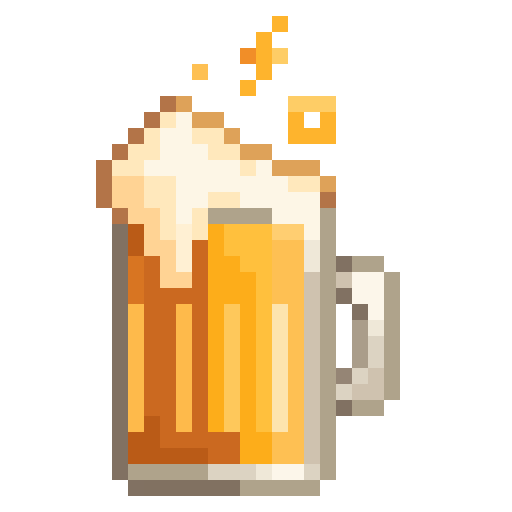
t = 0.00 s
t = 0.09 s: frame unchanged from t = 0.00 s, image omitted
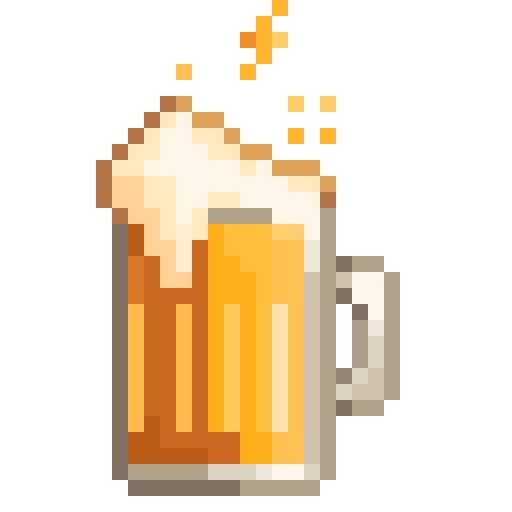
t = 0.16 s
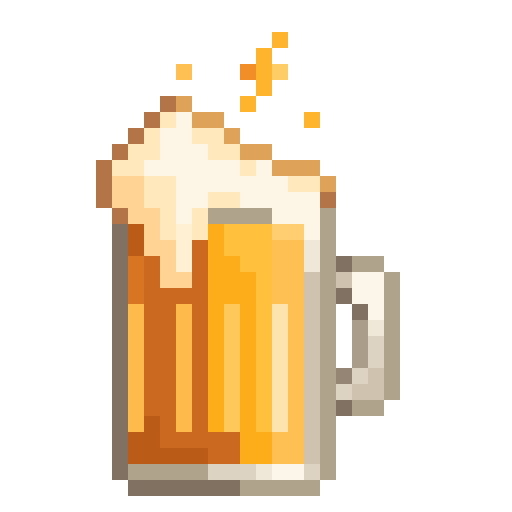
t = 0.25 s
t = 0.34 s: frame unchanged from t = 0.25 s, image omitted
t = 0.41 s: frame unchanged from t = 0.00 s, image omitted

The animated SVG that drew these frames (rendered in a browser with its animation timeline set to each time). Animation: 4 CSS @keyframes rules; one cycle of 0.50 s, repeats indefinitely.

<svg xmlns="http://www.w3.org/2000/svg" viewBox="0 0 32 32" width="512" height="512" shape-rendering="crispEdges">
  <title>Dennki Brewing / option 01 / four-frame electric bubbles</title>
  <style>
  #electric-details { animation: electric-frame-0 500ms step-end infinite; }
  @keyframes electric-frame-0 { 0% { opacity: 1; } 25% { opacity: 0; } 50% { opacity: 0; } 75% { opacity: 0; } 100% { opacity: 1; } }
  #electric-frame-1 { animation: electric-frame-1 500ms step-end infinite; }
  @keyframes electric-frame-1 { 0% { opacity: 0; } 25% { opacity: 1; } 50% { opacity: 0; } 75% { opacity: 0; } 100% { opacity: 0; } }
  #electric-frame-2 { animation: electric-frame-2 500ms step-end infinite; }
  @keyframes electric-frame-2 { 0% { opacity: 0; } 25% { opacity: 0; } 50% { opacity: 1; } 75% { opacity: 0; } 100% { opacity: 0; } }
  #electric-frame-3 { animation: electric-frame-3 500ms step-end infinite; }
  @keyframes electric-frame-3 { 0% { opacity: 0; } 25% { opacity: 0; } 50% { opacity: 0; } 75% { opacity: 1; } 100% { opacity: 0; } }
</style>
  <g id="handle">
    <rect id="pixel-21-16" x="21" y="16" width="1" height="1" fill="#807162" />
    <rect id="pixel-22-16" x="22" y="16" width="1" height="1" fill="#AFA38C" />
    <rect id="pixel-23-16" x="23" y="16" width="1" height="1" fill="#AFA38C" />
    <rect id="pixel-21-17" x="21" y="17" width="1" height="1" fill="#CFC3B0" />
    <rect id="pixel-22-17" x="22" y="17" width="1" height="1" fill="#FCF5E9" />
    <rect id="pixel-23-17" x="23" y="17" width="1" height="1" fill="#FCF5E9" />
    <rect id="pixel-24-17" x="24" y="17" width="1" height="1" fill="#AFA38C" />
    <rect id="pixel-22-18" x="22" y="18" width="1" height="1" fill="#FCF5E9" />
    <rect id="pixel-23-18" x="23" y="18" width="1" height="1" fill="#FCF5E9" />
    <rect id="pixel-24-18" x="24" y="18" width="1" height="1" fill="#AFA38C" />
    <rect id="pixel-22-19" x="22" y="19" width="1" height="1" fill="#807162" />
    <rect id="pixel-23-19" x="23" y="19" width="1" height="1" fill="#FCF5E9" />
    <rect id="pixel-24-19" x="24" y="19" width="1" height="1" fill="#AFA38C" />
    <rect id="pixel-22-20" x="22" y="20" width="1" height="1" fill="#AA9D89" />
    <rect id="pixel-23-20" x="23" y="20" width="1" height="1" fill="#EFE7D7" />
    <rect id="pixel-24-20" x="24" y="20" width="1" height="1" fill="#AFA38C" />
    <rect id="pixel-22-21" x="22" y="21" width="1" height="1" fill="#AA9D89" />
    <rect id="pixel-23-21" x="23" y="21" width="1" height="1" fill="#DDD3C3" />
    <rect id="pixel-24-21" x="24" y="21" width="1" height="1" fill="#AFA38C" />
    <rect id="pixel-22-22" x="22" y="22" width="1" height="1" fill="#AA9D89" />
    <rect id="pixel-23-22" x="23" y="22" width="1" height="1" fill="#DDD3C3" />
    <rect id="pixel-24-22" x="24" y="22" width="1" height="1" fill="#AFA38C" />
    <rect id="pixel-21-23" x="21" y="23" width="1" height="1" fill="#948574" />
    <rect id="pixel-22-23" x="22" y="23" width="1" height="1" fill="#DDD3C3" />
    <rect id="pixel-23-23" x="23" y="23" width="1" height="1" fill="#CFC3B0" />
    <rect id="pixel-24-23" x="24" y="23" width="1" height="1" fill="#AFA38C" />
    <rect id="pixel-21-24" x="21" y="24" width="1" height="1" fill="#DDD3C3" />
    <rect id="pixel-22-24" x="22" y="24" width="1" height="1" fill="#CFC3B0" />
    <rect id="pixel-23-24" x="23" y="24" width="1" height="1" fill="#CFC3B0" />
  </g>
  <g id="body">
    <rect id="pixel-20-13" x="20" y="13" width="1" height="1" fill="#AFA38C" />
    <rect id="pixel-07-14" x="7" y="14" width="1" height="1" fill="#807162" />
    <rect id="pixel-20-14" x="20" y="14" width="1" height="1" fill="#AFA38C" />
    <rect id="pixel-07-15" x="7" y="15" width="1" height="1" fill="#807162" />
    <rect id="pixel-19-15" x="19" y="15" width="1" height="1" fill="#EFE7D7" />
    <rect id="pixel-20-15" x="20" y="15" width="1" height="1" fill="#AFA38C" />
    <rect id="pixel-07-16" x="7" y="16" width="1" height="1" fill="#807162" />
    <rect id="pixel-19-16" x="19" y="16" width="1" height="1" fill="#EFE7D7" />
    <rect id="pixel-20-16" x="20" y="16" width="1" height="1" fill="#AFA38C" />
    <rect id="pixel-07-17" x="7" y="17" width="1" height="1" fill="#807162" />
    <rect id="pixel-19-17" x="19" y="17" width="1" height="1" fill="#CFC3B0" />
    <rect id="pixel-20-17" x="20" y="17" width="1" height="1" fill="#AFA38C" />
    <rect id="pixel-07-18" x="7" y="18" width="1" height="1" fill="#807162" />
    <rect id="pixel-19-18" x="19" y="18" width="1" height="1" fill="#CFC3B0" />
    <rect id="pixel-20-18" x="20" y="18" width="1" height="1" fill="#AFA38C" />
    <rect id="pixel-21-18" x="21" y="18" width="1" height="1" fill="#807162" />
    <rect id="pixel-07-19" x="7" y="19" width="1" height="1" fill="#807162" />
    <rect id="pixel-19-19" x="19" y="19" width="1" height="1" fill="#CFC3B0" />
    <rect id="pixel-20-19" x="20" y="19" width="1" height="1" fill="#AFA38C" />
    <rect id="pixel-07-20" x="7" y="20" width="1" height="1" fill="#807162" />
    <rect id="pixel-19-20" x="19" y="20" width="1" height="1" fill="#CFC3B0" />
    <rect id="pixel-20-20" x="20" y="20" width="1" height="1" fill="#AFA38C" />
    <rect id="pixel-07-21" x="7" y="21" width="1" height="1" fill="#807162" />
    <rect id="pixel-19-21" x="19" y="21" width="1" height="1" fill="#CFC3B0" />
    <rect id="pixel-20-21" x="20" y="21" width="1" height="1" fill="#AFA38C" />
    <rect id="pixel-07-22" x="7" y="22" width="1" height="1" fill="#807162" />
    <rect id="pixel-19-22" x="19" y="22" width="1" height="1" fill="#CFC3B0" />
    <rect id="pixel-20-22" x="20" y="22" width="1" height="1" fill="#AFA38C" />
    <rect id="pixel-07-23" x="7" y="23" width="1" height="1" fill="#807162" />
    <rect id="pixel-19-23" x="19" y="23" width="1" height="1" fill="#CFC3B0" />
    <rect id="pixel-20-23" x="20" y="23" width="1" height="1" fill="#AFA38C" />
    <rect id="pixel-07-24" x="7" y="24" width="1" height="1" fill="#807162" />
    <rect id="pixel-19-24" x="19" y="24" width="1" height="1" fill="#CFC3B0" />
    <rect id="pixel-20-24" x="20" y="24" width="1" height="1" fill="#AFA38C" />
    <rect id="pixel-24-24" x="24" y="24" width="1" height="1" fill="#AFA38C" />
    <rect id="pixel-07-25" x="7" y="25" width="1" height="1" fill="#807162" />
    <rect id="pixel-19-25" x="19" y="25" width="1" height="1" fill="#CFC3B0" />
    <rect id="pixel-20-25" x="20" y="25" width="1" height="1" fill="#AFA38C" />
    <rect id="pixel-21-25" x="21" y="25" width="1" height="1" fill="#807162" />
    <rect id="pixel-22-25" x="22" y="25" width="1" height="1" fill="#AFA38C" />
    <rect id="pixel-23-25" x="23" y="25" width="1" height="1" fill="#AFA38C" />
    <rect id="pixel-07-26" x="7" y="26" width="1" height="1" fill="#807162" />
    <rect id="pixel-19-26" x="19" y="26" width="1" height="1" fill="#CFC3B0" />
    <rect id="pixel-20-26" x="20" y="26" width="1" height="1" fill="#AFA38C" />
    <rect id="pixel-07-27" x="7" y="27" width="1" height="1" fill="#807162" />
    <rect id="pixel-19-27" x="19" y="27" width="1" height="1" fill="#CFC3B0" />
    <rect id="pixel-20-27" x="20" y="27" width="1" height="1" fill="#AFA38C" />
    <rect id="pixel-07-28" x="7" y="28" width="1" height="1" fill="#807162" />
    <rect id="pixel-18-28" x="18" y="28" width="1" height="1" fill="#FEC052" />
    <rect id="pixel-19-28" x="19" y="28" width="1" height="1" fill="#CFC3B0" />
    <rect id="pixel-20-28" x="20" y="28" width="1" height="1" fill="#AFA38C" />
    <rect id="pixel-07-29" x="7" y="29" width="1" height="1" fill="#807162" />
    <rect id="pixel-08-29" x="8" y="29" width="1" height="1" fill="#AFA38C" />
    <rect id="pixel-09-29" x="9" y="29" width="1" height="1" fill="#AFA38C" />
    <rect id="pixel-10-29" x="10" y="29" width="1" height="1" fill="#AFA38C" />
    <rect id="pixel-11-29" x="11" y="29" width="1" height="1" fill="#AFA38C" />
    <rect id="pixel-12-29" x="12" y="29" width="1" height="1" fill="#AFA38C" />
    <rect id="pixel-13-29" x="13" y="29" width="1" height="1" fill="#DDD3C3" />
    <rect id="pixel-14-29" x="14" y="29" width="1" height="1" fill="#DDD3C3" />
    <rect id="pixel-15-29" x="15" y="29" width="1" height="1" fill="#DDD3C3" />
    <rect id="pixel-16-29" x="16" y="29" width="1" height="1" fill="#EFE7D7" />
    <rect id="pixel-17-29" x="17" y="29" width="1" height="1" fill="#FCF5E9" />
    <rect id="pixel-18-29" x="18" y="29" width="1" height="1" fill="#FCF5E9" />
    <rect id="pixel-19-29" x="19" y="29" width="1" height="1" fill="#DDD3C3" />
    <rect id="pixel-20-29" x="20" y="29" width="1" height="1" fill="#AFA38C" />
    <rect id="pixel-08-30" x="8" y="30" width="1" height="1" fill="#807162" />
    <rect id="pixel-09-30" x="9" y="30" width="1" height="1" fill="#817161" />
    <rect id="pixel-10-30" x="10" y="30" width="1" height="1" fill="#817161" />
    <rect id="pixel-11-30" x="11" y="30" width="1" height="1" fill="#817161" />
    <rect id="pixel-12-30" x="12" y="30" width="1" height="1" fill="#817161" />
    <rect id="pixel-13-30" x="13" y="30" width="1" height="1" fill="#817161" />
    <rect id="pixel-14-30" x="14" y="30" width="1" height="1" fill="#817161" />
    <rect id="pixel-15-30" x="15" y="30" width="1" height="1" fill="#AFA38C" />
    <rect id="pixel-16-30" x="16" y="30" width="1" height="1" fill="#AFA38C" />
    <rect id="pixel-17-30" x="17" y="30" width="1" height="1" fill="#AFA38C" />
    <rect id="pixel-18-30" x="18" y="30" width="1" height="1" fill="#AFA38C" />
    <rect id="pixel-19-30" x="19" y="30" width="1" height="1" fill="#AFA38C" />
  </g>
  <g id="beer">
    <rect id="pixel-08-14" x="8" y="14" width="1" height="1" fill="#BA5B17" />
    <rect id="pixel-13-14" x="13" y="14" width="1" height="1" fill="#FEAD1A" />
    <rect id="pixel-14-14" x="14" y="14" width="1" height="1" fill="#FFC13D" />
    <rect id="pixel-15-14" x="15" y="14" width="1" height="1" fill="#FFC13D" />
    <rect id="pixel-16-14" x="16" y="14" width="1" height="1" fill="#FFC13D" />
    <rect id="pixel-17-14" x="17" y="14" width="1" height="1" fill="#FFCE70" />
    <rect id="pixel-18-14" x="18" y="14" width="1" height="1" fill="#FFCE70" />
    <rect id="pixel-08-15" x="8" y="15" width="1" height="1" fill="#BA5B17" />
    <rect id="pixel-12-15" x="12" y="15" width="1" height="1" fill="#CC6921" />
    <rect id="pixel-13-15" x="13" y="15" width="1" height="1" fill="#FEAD1A" />
    <rect id="pixel-14-15" x="14" y="15" width="1" height="1" fill="#FFC13D" />
    <rect id="pixel-15-15" x="15" y="15" width="1" height="1" fill="#FFC13D" />
    <rect id="pixel-16-15" x="16" y="15" width="1" height="1" fill="#FFC13D" />
    <rect id="pixel-17-15" x="17" y="15" width="1" height="1" fill="#FEC052" />
    <rect id="pixel-18-15" x="18" y="15" width="1" height="1" fill="#FEC052" />
    <rect id="pixel-08-16" x="8" y="16" width="1" height="1" fill="#D77523" />
    <rect id="pixel-09-16" x="9" y="16" width="1" height="1" fill="#CC6921" />
    <rect id="pixel-12-16" x="12" y="16" width="1" height="1" fill="#CC6921" />
    <rect id="pixel-13-16" x="13" y="16" width="1" height="1" fill="#FEAD1A" />
    <rect id="pixel-14-16" x="14" y="16" width="1" height="1" fill="#FEAD1A" />
    <rect id="pixel-15-16" x="15" y="16" width="1" height="1" fill="#FFC13D" />
    <rect id="pixel-16-16" x="16" y="16" width="1" height="1" fill="#FFC13D" />
    <rect id="pixel-17-16" x="17" y="16" width="1" height="1" fill="#FEC052" />
    <rect id="pixel-18-16" x="18" y="16" width="1" height="1" fill="#FEC052" />
    <rect id="pixel-08-17" x="8" y="17" width="1" height="1" fill="#D77523" />
    <rect id="pixel-09-17" x="9" y="17" width="1" height="1" fill="#CC6921" />
    <rect id="pixel-12-17" x="12" y="17" width="1" height="1" fill="#CC6921" />
    <rect id="pixel-13-17" x="13" y="17" width="1" height="1" fill="#FEAD1A" />
    <rect id="pixel-14-17" x="14" y="17" width="1" height="1" fill="#FEAD1A" />
    <rect id="pixel-15-17" x="15" y="17" width="1" height="1" fill="#FEAD1A" />
    <rect id="pixel-16-17" x="16" y="17" width="1" height="1" fill="#FFC13D" />
    <rect id="pixel-17-17" x="17" y="17" width="1" height="1" fill="#FEC052" />
    <rect id="pixel-18-17" x="18" y="17" width="1" height="1" fill="#FEC052" />
    <rect id="pixel-08-18" x="8" y="18" width="1" height="1" fill="#D77523" />
    <rect id="pixel-09-18" x="9" y="18" width="1" height="1" fill="#CC6921" />
    <rect id="pixel-10-18" x="10" y="18" width="1" height="1" fill="#CC6921" />
    <rect id="pixel-11-18" x="11" y="18" width="1" height="1" fill="#CC6921" />
    <rect id="pixel-12-18" x="12" y="18" width="1" height="1" fill="#CC6921" />
    <rect id="pixel-13-18" x="13" y="18" width="1" height="1" fill="#FEAD1A" />
    <rect id="pixel-14-18" x="14" y="18" width="1" height="1" fill="#FEAD1A" />
    <rect id="pixel-15-18" x="15" y="18" width="1" height="1" fill="#FEAD1A" />
    <rect id="pixel-16-18" x="16" y="18" width="1" height="1" fill="#FFC13D" />
    <rect id="pixel-17-18" x="17" y="18" width="1" height="1" fill="#FEC052" />
    <rect id="pixel-18-18" x="18" y="18" width="1" height="1" fill="#FEC052" />
    <rect id="pixel-08-19" x="8" y="19" width="1" height="1" fill="#FEBB4B" />
    <rect id="pixel-09-19" x="9" y="19" width="1" height="1" fill="#CC6921" />
    <rect id="pixel-10-19" x="10" y="19" width="1" height="1" fill="#CC6921" />
    <rect id="pixel-11-19" x="11" y="19" width="1" height="1" fill="#FEBB4B" />
    <rect id="pixel-12-19" x="12" y="19" width="1" height="1" fill="#CC6921" />
    <rect id="pixel-13-19" x="13" y="19" width="1" height="1" fill="#FEAD1A" />
    <rect id="pixel-14-19" x="14" y="19" width="1" height="1" fill="#FEC85A" />
    <rect id="pixel-15-19" x="15" y="19" width="1" height="1" fill="#FEAD1A" />
    <rect id="pixel-16-19" x="16" y="19" width="1" height="1" fill="#FFC13D" />
    <rect id="pixel-17-19" x="17" y="19" width="1" height="1" fill="#FDE4AE" />
    <rect id="pixel-18-19" x="18" y="19" width="1" height="1" fill="#FEC052" />
    <rect id="pixel-08-20" x="8" y="20" width="1" height="1" fill="#FEBB4B" />
    <rect id="pixel-09-20" x="9" y="20" width="1" height="1" fill="#CC6921" />
    <rect id="pixel-10-20" x="10" y="20" width="1" height="1" fill="#CC6921" />
    <rect id="pixel-11-20" x="11" y="20" width="1" height="1" fill="#FEBB4B" />
    <rect id="pixel-12-20" x="12" y="20" width="1" height="1" fill="#CC6921" />
    <rect id="pixel-13-20" x="13" y="20" width="1" height="1" fill="#FEAD1A" />
    <rect id="pixel-14-20" x="14" y="20" width="1" height="1" fill="#FEC85A" />
    <rect id="pixel-15-20" x="15" y="20" width="1" height="1" fill="#FEAD1A" />
    <rect id="pixel-16-20" x="16" y="20" width="1" height="1" fill="#FFC13D" />
    <rect id="pixel-17-20" x="17" y="20" width="1" height="1" fill="#FDE4AE" />
    <rect id="pixel-18-20" x="18" y="20" width="1" height="1" fill="#FEC052" />
    <rect id="pixel-08-21" x="8" y="21" width="1" height="1" fill="#FEBB4B" />
    <rect id="pixel-09-21" x="9" y="21" width="1" height="1" fill="#CC6921" />
    <rect id="pixel-10-21" x="10" y="21" width="1" height="1" fill="#CC6921" />
    <rect id="pixel-11-21" x="11" y="21" width="1" height="1" fill="#FEBB4B" />
    <rect id="pixel-12-21" x="12" y="21" width="1" height="1" fill="#CC6921" />
    <rect id="pixel-13-21" x="13" y="21" width="1" height="1" fill="#FEAD1A" />
    <rect id="pixel-14-21" x="14" y="21" width="1" height="1" fill="#FEC85A" />
    <rect id="pixel-15-21" x="15" y="21" width="1" height="1" fill="#FEAD1A" />
    <rect id="pixel-16-21" x="16" y="21" width="1" height="1" fill="#FFC13D" />
    <rect id="pixel-17-21" x="17" y="21" width="1" height="1" fill="#FDE4AE" />
    <rect id="pixel-18-21" x="18" y="21" width="1" height="1" fill="#FEC052" />
    <rect id="pixel-08-22" x="8" y="22" width="1" height="1" fill="#FEBB4B" />
    <rect id="pixel-09-22" x="9" y="22" width="1" height="1" fill="#CC6921" />
    <rect id="pixel-10-22" x="10" y="22" width="1" height="1" fill="#CC6921" />
    <rect id="pixel-11-22" x="11" y="22" width="1" height="1" fill="#FEBB4B" />
    <rect id="pixel-12-22" x="12" y="22" width="1" height="1" fill="#CC6921" />
    <rect id="pixel-13-22" x="13" y="22" width="1" height="1" fill="#FEAD1A" />
    <rect id="pixel-14-22" x="14" y="22" width="1" height="1" fill="#FEC85A" />
    <rect id="pixel-15-22" x="15" y="22" width="1" height="1" fill="#FEAD1A" />
    <rect id="pixel-16-22" x="16" y="22" width="1" height="1" fill="#FFC13D" />
    <rect id="pixel-17-22" x="17" y="22" width="1" height="1" fill="#FDE4AE" />
    <rect id="pixel-18-22" x="18" y="22" width="1" height="1" fill="#FEC052" />
    <rect id="pixel-08-23" x="8" y="23" width="1" height="1" fill="#FEBB4B" />
    <rect id="pixel-09-23" x="9" y="23" width="1" height="1" fill="#CC6921" />
    <rect id="pixel-10-23" x="10" y="23" width="1" height="1" fill="#CC6921" />
    <rect id="pixel-11-23" x="11" y="23" width="1" height="1" fill="#FEBB4B" />
    <rect id="pixel-12-23" x="12" y="23" width="1" height="1" fill="#CC6921" />
    <rect id="pixel-13-23" x="13" y="23" width="1" height="1" fill="#FEAD1A" />
    <rect id="pixel-14-23" x="14" y="23" width="1" height="1" fill="#FEC85A" />
    <rect id="pixel-15-23" x="15" y="23" width="1" height="1" fill="#FEAD1A" />
    <rect id="pixel-16-23" x="16" y="23" width="1" height="1" fill="#FFC13D" />
    <rect id="pixel-17-23" x="17" y="23" width="1" height="1" fill="#FDE4AE" />
    <rect id="pixel-18-23" x="18" y="23" width="1" height="1" fill="#FEC052" />
    <rect id="pixel-08-24" x="8" y="24" width="1" height="1" fill="#FEBB4B" />
    <rect id="pixel-09-24" x="9" y="24" width="1" height="1" fill="#CC6921" />
    <rect id="pixel-10-24" x="10" y="24" width="1" height="1" fill="#CC6921" />
    <rect id="pixel-11-24" x="11" y="24" width="1" height="1" fill="#FEBB4B" />
    <rect id="pixel-12-24" x="12" y="24" width="1" height="1" fill="#CC6921" />
    <rect id="pixel-13-24" x="13" y="24" width="1" height="1" fill="#FEAD1A" />
    <rect id="pixel-14-24" x="14" y="24" width="1" height="1" fill="#FEC85A" />
    <rect id="pixel-15-24" x="15" y="24" width="1" height="1" fill="#FEAD1A" />
    <rect id="pixel-16-24" x="16" y="24" width="1" height="1" fill="#FFC13D" />
    <rect id="pixel-17-24" x="17" y="24" width="1" height="1" fill="#FDE4AE" />
    <rect id="pixel-18-24" x="18" y="24" width="1" height="1" fill="#FEC052" />
    <rect id="pixel-08-25" x="8" y="25" width="1" height="1" fill="#FEBB4B" />
    <rect id="pixel-09-25" x="9" y="25" width="1" height="1" fill="#CC6921" />
    <rect id="pixel-10-25" x="10" y="25" width="1" height="1" fill="#CC6921" />
    <rect id="pixel-11-25" x="11" y="25" width="1" height="1" fill="#FEBB4B" />
    <rect id="pixel-12-25" x="12" y="25" width="1" height="1" fill="#CC6921" />
    <rect id="pixel-13-25" x="13" y="25" width="1" height="1" fill="#FEAD1A" />
    <rect id="pixel-14-25" x="14" y="25" width="1" height="1" fill="#FEC85A" />
    <rect id="pixel-15-25" x="15" y="25" width="1" height="1" fill="#FEAD1A" />
    <rect id="pixel-16-25" x="16" y="25" width="1" height="1" fill="#FFC13D" />
    <rect id="pixel-17-25" x="17" y="25" width="1" height="1" fill="#FDE4AE" />
    <rect id="pixel-18-25" x="18" y="25" width="1" height="1" fill="#FEC052" />
    <rect id="pixel-08-26" x="8" y="26" width="1" height="1" fill="#FEBB4B" />
    <rect id="pixel-09-26" x="9" y="26" width="1" height="1" fill="#BA5B17" />
    <rect id="pixel-10-26" x="10" y="26" width="1" height="1" fill="#CC6921" />
    <rect id="pixel-11-26" x="11" y="26" width="1" height="1" fill="#FEBB4B" />
    <rect id="pixel-12-26" x="12" y="26" width="1" height="1" fill="#CC6921" />
    <rect id="pixel-13-26" x="13" y="26" width="1" height="1" fill="#FEAD1A" />
    <rect id="pixel-14-26" x="14" y="26" width="1" height="1" fill="#FEC85A" />
    <rect id="pixel-15-26" x="15" y="26" width="1" height="1" fill="#FEAD1A" />
    <rect id="pixel-16-26" x="16" y="26" width="1" height="1" fill="#FFC13D" />
    <rect id="pixel-17-26" x="17" y="26" width="1" height="1" fill="#FDE4AE" />
    <rect id="pixel-18-26" x="18" y="26" width="1" height="1" fill="#FEC052" />
    <rect id="pixel-08-27" x="8" y="27" width="1" height="1" fill="#BA5B17" />
    <rect id="pixel-09-27" x="9" y="27" width="1" height="1" fill="#BA5B17" />
    <rect id="pixel-10-27" x="10" y="27" width="1" height="1" fill="#CC6921" />
    <rect id="pixel-11-27" x="11" y="27" width="1" height="1" fill="#CC6921" />
    <rect id="pixel-12-27" x="12" y="27" width="1" height="1" fill="#CC6921" />
    <rect id="pixel-13-27" x="13" y="27" width="1" height="1" fill="#CC6921" />
    <rect id="pixel-14-27" x="14" y="27" width="1" height="1" fill="#CC6921" />
    <rect id="pixel-15-27" x="15" y="27" width="1" height="1" fill="#FEAD1A" />
    <rect id="pixel-16-27" x="16" y="27" width="1" height="1" fill="#FEAD1A" />
    <rect id="pixel-17-27" x="17" y="27" width="1" height="1" fill="#FEC052" />
    <rect id="pixel-18-27" x="18" y="27" width="1" height="1" fill="#FEC052" />
    <rect id="pixel-08-28" x="8" y="28" width="1" height="1" fill="#BA5B17" />
    <rect id="pixel-09-28" x="9" y="28" width="1" height="1" fill="#BA5B17" />
    <rect id="pixel-10-28" x="10" y="28" width="1" height="1" fill="#BA5B17" />
    <rect id="pixel-11-28" x="11" y="28" width="1" height="1" fill="#BA5B17" />
    <rect id="pixel-12-28" x="12" y="28" width="1" height="1" fill="#BA5B17" />
    <rect id="pixel-13-28" x="13" y="28" width="1" height="1" fill="#CC6921" />
    <rect id="pixel-14-28" x="14" y="28" width="1" height="1" fill="#CC6921" />
    <rect id="pixel-15-28" x="15" y="28" width="1" height="1" fill="#FEAD1A" />
    <rect id="pixel-16-28" x="16" y="28" width="1" height="1" fill="#FEAD1A" />
    <rect id="pixel-17-28" x="17" y="28" width="1" height="1" fill="#FEC052" />
  </g>
  <g id="lip">
    <rect id="pixel-13-13" x="13" y="13" width="1" height="1" fill="#AFA38C" />
    <rect id="pixel-14-13" x="14" y="13" width="1" height="1" fill="#AFA38C" />
    <rect id="pixel-15-13" x="15" y="13" width="1" height="1" fill="#AFA38C" />
    <rect id="pixel-16-13" x="16" y="13" width="1" height="1" fill="#AFA38C" />
  </g>
  <g id="foam">
    <rect id="pixel-10-06" x="10" y="6" width="1" height="1" fill="#B37448" />
    <rect id="pixel-11-06" x="11" y="6" width="1" height="1" fill="#DEA258" />
    <rect id="pixel-09-07" x="9" y="7" width="1" height="1" fill="#B37448" />
    <rect id="pixel-10-07" x="10" y="7" width="1" height="1" fill="#FEE8BC" />
    <rect id="pixel-11-07" x="11" y="7" width="1" height="1" fill="#FDF5E6" />
    <rect id="pixel-12-07" x="12" y="7" width="1" height="1" fill="#DEA258" />
    <rect id="pixel-13-07" x="13" y="7" width="1" height="1" fill="#DEA258" />
    <rect id="pixel-08-08" x="8" y="8" width="1" height="1" fill="#B37448" />
    <rect id="pixel-09-08" x="9" y="8" width="1" height="1" fill="#FEE8BC" />
    <rect id="pixel-10-08" x="10" y="8" width="1" height="1" fill="#FDF5E6" />
    <rect id="pixel-11-08" x="11" y="8" width="1" height="1" fill="#FDF5E6" />
    <rect id="pixel-12-08" x="12" y="8" width="1" height="1" fill="#FEE8BC" />
    <rect id="pixel-13-08" x="13" y="8" width="1" height="1" fill="#FEE8BC" />
    <rect id="pixel-14-08" x="14" y="8" width="1" height="1" fill="#DEA258" />
    <rect id="pixel-07-09" x="7" y="9" width="1" height="1" fill="#B37448" />
    <rect id="pixel-08-09" x="8" y="9" width="1" height="1" fill="#FEE8BC" />
    <rect id="pixel-09-09" x="9" y="9" width="1" height="1" fill="#FEE8BC" />
    <rect id="pixel-10-09" x="10" y="9" width="1" height="1" fill="#FDF5E6" />
    <rect id="pixel-11-09" x="11" y="9" width="1" height="1" fill="#FDF5E6" />
    <rect id="pixel-12-09" x="12" y="9" width="1" height="1" fill="#FDF5E6" />
    <rect id="pixel-13-09" x="13" y="9" width="1" height="1" fill="#FEE8BC" />
    <rect id="pixel-14-09" x="14" y="9" width="1" height="1" fill="#FEE8BC" />
    <rect id="pixel-15-09" x="15" y="9" width="1" height="1" fill="#DEA258" />
    <rect id="pixel-16-09" x="16" y="9" width="1" height="1" fill="#DEA258" />
    <rect id="pixel-06-10" x="6" y="10" width="1" height="1" fill="#B37448" />
    <rect id="pixel-07-10" x="7" y="10" width="1" height="1" fill="#FEE8BC" />
    <rect id="pixel-08-10" x="8" y="10" width="1" height="1" fill="#FEE8BC" />
    <rect id="pixel-09-10" x="9" y="10" width="1" height="1" fill="#FDF5E6" />
    <rect id="pixel-10-10" x="10" y="10" width="1" height="1" fill="#FDF5E6" />
    <rect id="pixel-11-10" x="11" y="10" width="1" height="1" fill="#FDF5E6" />
    <rect id="pixel-12-10" x="12" y="10" width="1" height="1" fill="#FDF5E6" />
    <rect id="pixel-13-10" x="13" y="10" width="1" height="1" fill="#FDF5E6" />
    <rect id="pixel-14-10" x="14" y="10" width="1" height="1" fill="#FDF5E6" />
    <rect id="pixel-15-10" x="15" y="10" width="1" height="1" fill="#FEE8BC" />
    <rect id="pixel-16-10" x="16" y="10" width="1" height="1" fill="#FDF5E6" />
    <rect id="pixel-17-10" x="17" y="10" width="1" height="1" fill="#DEA258" />
    <rect id="pixel-18-10" x="18" y="10" width="1" height="1" fill="#DEA258" />
    <rect id="pixel-19-10" x="19" y="10" width="1" height="1" fill="#DEA258" />
    <rect id="pixel-06-11" x="6" y="11" width="1" height="1" fill="#B37448" />
    <rect id="pixel-07-11" x="7" y="11" width="1" height="1" fill="#FED394" />
    <rect id="pixel-08-11" x="8" y="11" width="1" height="1" fill="#FED394" />
    <rect id="pixel-09-11" x="9" y="11" width="1" height="1" fill="#FEE8BC" />
    <rect id="pixel-10-11" x="10" y="11" width="1" height="1" fill="#FEE8BC" />
    <rect id="pixel-11-11" x="11" y="11" width="1" height="1" fill="#FDF5E6" />
    <rect id="pixel-12-11" x="12" y="11" width="1" height="1" fill="#FDF5E6" />
    <rect id="pixel-13-11" x="13" y="11" width="1" height="1" fill="#FDF5E6" />
    <rect id="pixel-14-11" x="14" y="11" width="1" height="1" fill="#FDF5E6" />
    <rect id="pixel-15-11" x="15" y="11" width="1" height="1" fill="#FDF5E6" />
    <rect id="pixel-16-11" x="16" y="11" width="1" height="1" fill="#FDF5E6" />
    <rect id="pixel-17-11" x="17" y="11" width="1" height="1" fill="#FDF5E6" />
    <rect id="pixel-18-11" x="18" y="11" width="1" height="1" fill="#FEE8BC" />
    <rect id="pixel-19-11" x="19" y="11" width="1" height="1" fill="#FEE8BC" />
    <rect id="pixel-20-11" x="20" y="11" width="1" height="1" fill="#DEA258" />
    <rect id="pixel-06-12" x="6" y="12" width="1" height="1" fill="#B37448" />
    <rect id="pixel-07-12" x="7" y="12" width="1" height="1" fill="#FED394" />
    <rect id="pixel-08-12" x="8" y="12" width="1" height="1" fill="#FED394" />
    <rect id="pixel-09-12" x="9" y="12" width="1" height="1" fill="#FEE8BC" />
    <rect id="pixel-10-12" x="10" y="12" width="1" height="1" fill="#FEE8BC" />
    <rect id="pixel-11-12" x="11" y="12" width="1" height="1" fill="#FDF5E6" />
    <rect id="pixel-12-12" x="12" y="12" width="1" height="1" fill="#FDF5E6" />
    <rect id="pixel-13-12" x="13" y="12" width="1" height="1" fill="#FEE8BC" />
    <rect id="pixel-14-12" x="14" y="12" width="1" height="1" fill="#FEE8BC" />
    <rect id="pixel-15-12" x="15" y="12" width="1" height="1" fill="#FDF5E6" />
    <rect id="pixel-16-12" x="16" y="12" width="1" height="1" fill="#FDF5E6" />
    <rect id="pixel-17-12" x="17" y="12" width="1" height="1" fill="#FDF5E6" />
    <rect id="pixel-18-12" x="18" y="12" width="1" height="1" fill="#FDF5E6" />
    <rect id="pixel-19-12" x="19" y="12" width="1" height="1" fill="#FDF5E6" />
    <rect id="pixel-20-12" x="20" y="12" width="1" height="1" fill="#B37448" />
    <rect id="pixel-07-13" x="7" y="13" width="1" height="1" fill="#B37448" />
    <rect id="pixel-08-13" x="8" y="13" width="1" height="1" fill="#FED394" />
    <rect id="pixel-09-13" x="9" y="13" width="1" height="1" fill="#FED394" />
    <rect id="pixel-10-13" x="10" y="13" width="1" height="1" fill="#FEE8BC" />
    <rect id="pixel-11-13" x="11" y="13" width="1" height="1" fill="#FDF5E6" />
    <rect id="pixel-12-13" x="12" y="13" width="1" height="1" fill="#FEE8BC" />
    <rect id="pixel-17-13" x="17" y="13" width="1" height="1" fill="#FDF5E6" />
    <rect id="pixel-18-13" x="18" y="13" width="1" height="1" fill="#FDF5E6" />
    <rect id="pixel-19-13" x="19" y="13" width="1" height="1" fill="#FDF5E6" />
    <rect id="pixel-09-14" x="9" y="14" width="1" height="1" fill="#FED394" />
    <rect id="pixel-10-14" x="10" y="14" width="1" height="1" fill="#FEE8BC" />
    <rect id="pixel-11-14" x="11" y="14" width="1" height="1" fill="#FFF0D3" />
    <rect id="pixel-12-14" x="12" y="14" width="1" height="1" fill="#FEE8BC" />
    <rect id="pixel-19-14" x="19" y="14" width="1" height="1" fill="#FDF5E6" />
    <rect id="pixel-09-15" x="9" y="15" width="1" height="1" fill="#FED394" />
    <rect id="pixel-10-15" x="10" y="15" width="1" height="1" fill="#FED394" />
    <rect id="pixel-11-15" x="11" y="15" width="1" height="1" fill="#FFF0D3" />
    <rect id="pixel-10-16" x="10" y="16" width="1" height="1" fill="#FED394" />
    <rect id="pixel-11-16" x="11" y="16" width="1" height="1" fill="#FFF0D3" />
    <rect id="pixel-10-17" x="10" y="17" width="1" height="1" fill="#FED394" />
    <rect id="pixel-11-17" x="11" y="17" width="1" height="1" fill="#FED394" />
  </g>
  <g id="electric-details">
    <rect id="pixel-17-01" x="17" y="1" width="1" height="1" fill="#FEB42C" />
    <rect id="pixel-16-02" x="16" y="2" width="1" height="1" fill="#FEB42C" />
    <rect id="pixel-15-03" x="15" y="3" width="1" height="1" fill="#F28E28" />
    <rect id="pixel-16-03" x="16" y="3" width="1" height="1" fill="#FEB42C" />
    <rect id="pixel-17-03" x="17" y="3" width="1" height="1" fill="#FFCD65" />
    <rect id="pixel-12-04" x="12" y="4" width="1" height="1" fill="#FEC052" />
    <rect id="pixel-16-04" x="16" y="4" width="1" height="1" fill="#FEB42C" />
    <rect id="pixel-15-05" x="15" y="5" width="1" height="1" fill="#FEB42C" />
    <rect id="pixel-18-06" x="18" y="6" width="1" height="1" fill="#FFCD65" />
    <rect id="pixel-19-06" x="19" y="6" width="1" height="1" fill="#FFCD65" />
    <rect id="pixel-20-06" x="20" y="6" width="1" height="1" fill="#FFCD65" />
    <rect id="pixel-18-07" x="18" y="7" width="1" height="1" fill="#FEB42C" />
    <rect id="pixel-20-07" x="20" y="7" width="1" height="1" fill="#FEB42C" />
    <rect id="pixel-18-08" x="18" y="8" width="1" height="1" fill="#FEB42C" />
    <rect id="pixel-19-08" x="19" y="8" width="1" height="1" fill="#FEB42C" />
    <rect id="pixel-20-08" x="20" y="8" width="1" height="1" fill="#FEB42C" />
  </g>
  <g id="electric-frame-1" opacity="0">
    <rect id="frame-1-pixel-17-00" x="17" y="0" width="1" height="1" fill="#FEB42C" />
    <rect id="frame-1-pixel-16-01" x="16" y="1" width="1" height="1" fill="#FEB42C" />
    <rect id="frame-1-pixel-15-02" x="15" y="2" width="1" height="1" fill="#F28E28" />
    <rect id="frame-1-pixel-16-02" x="16" y="2" width="1" height="1" fill="#FEB42C" />
    <rect id="frame-1-pixel-17-02" x="17" y="2" width="1" height="1" fill="#FFCD65" />
    <rect id="frame-1-pixel-16-03" x="16" y="3" width="1" height="1" fill="#FEB42C" />
    <rect id="frame-1-pixel-15-04" x="15" y="4" width="1" height="1" fill="#FEB42C" />
    <rect id="frame-1-pixel-18-06" x="18" y="6" width="1" height="1" fill="#FFCD65" />
    <rect id="frame-1-pixel-20-06" x="20" y="6" width="1" height="1" fill="#FFCD65" />
    <rect id="frame-1-pixel-18-08" x="18" y="8" width="1" height="1" fill="#FEB42C" />
    <rect id="frame-1-pixel-20-08" x="20" y="8" width="1" height="1" fill="#FEB42C" />
    <rect id="frame-1-pixel-11-04" x="11" y="4" width="1" height="1" fill="#FEC052" />
  </g>
  <g id="electric-frame-2" opacity="0">
    <rect id="frame-2-pixel-17-02" x="17" y="2" width="1" height="1" fill="#FEB42C" />
    <rect id="frame-2-pixel-16-03" x="16" y="3" width="1" height="1" fill="#FEB42C" />
    <rect id="frame-2-pixel-15-04" x="15" y="4" width="1" height="1" fill="#F28E28" />
    <rect id="frame-2-pixel-16-04" x="16" y="4" width="1" height="1" fill="#FEB42C" />
    <rect id="frame-2-pixel-17-04" x="17" y="4" width="1" height="1" fill="#FFCD65" />
    <rect id="frame-2-pixel-16-05" x="16" y="5" width="1" height="1" fill="#FEB42C" />
    <rect id="frame-2-pixel-15-06" x="15" y="6" width="1" height="1" fill="#FEB42C" />
    <rect id="frame-2-pixel-19-07" x="19" y="7" width="1" height="1" fill="#FEB42C" />
    <rect id="frame-2-pixel-11-04" x="11" y="4" width="1" height="1" fill="#FEC052" />
  </g>
  <g id="electric-frame-3" opacity="0">
    <rect id="frame-3-pixel-17-01" x="17" y="1" width="1" height="1" fill="#FEB42C" />
    <rect id="frame-3-pixel-16-02" x="16" y="2" width="1" height="1" fill="#FEB42C" />
    <rect id="frame-3-pixel-15-03" x="15" y="3" width="1" height="1" fill="#F28E28" />
    <rect id="frame-3-pixel-16-03" x="16" y="3" width="1" height="1" fill="#FEB42C" />
    <rect id="frame-3-pixel-17-03" x="17" y="3" width="1" height="1" fill="#FFCD65" />
    <rect id="frame-3-pixel-16-04" x="16" y="4" width="1" height="1" fill="#FEB42C" />
    <rect id="frame-3-pixel-15-05" x="15" y="5" width="1" height="1" fill="#FEB42C" />
    <rect id="frame-3-pixel-18-06" x="18" y="6" width="1" height="1" fill="#FFCD65" />
    <rect id="frame-3-pixel-19-06" x="19" y="6" width="1" height="1" fill="#FFCD65" />
    <rect id="frame-3-pixel-20-06" x="20" y="6" width="1" height="1" fill="#FFCD65" />
    <rect id="frame-3-pixel-18-07" x="18" y="7" width="1" height="1" fill="#FEB42C" />
    <rect id="frame-3-pixel-20-07" x="20" y="7" width="1" height="1" fill="#FEB42C" />
    <rect id="frame-3-pixel-18-08" x="18" y="8" width="1" height="1" fill="#FEB42C" />
    <rect id="frame-3-pixel-19-08" x="19" y="8" width="1" height="1" fill="#FEB42C" />
    <rect id="frame-3-pixel-20-08" x="20" y="8" width="1" height="1" fill="#FEB42C" />
    <rect id="frame-3-pixel-12-04" x="12" y="4" width="1" height="1" fill="#FEC052" />
  </g>
</svg>
